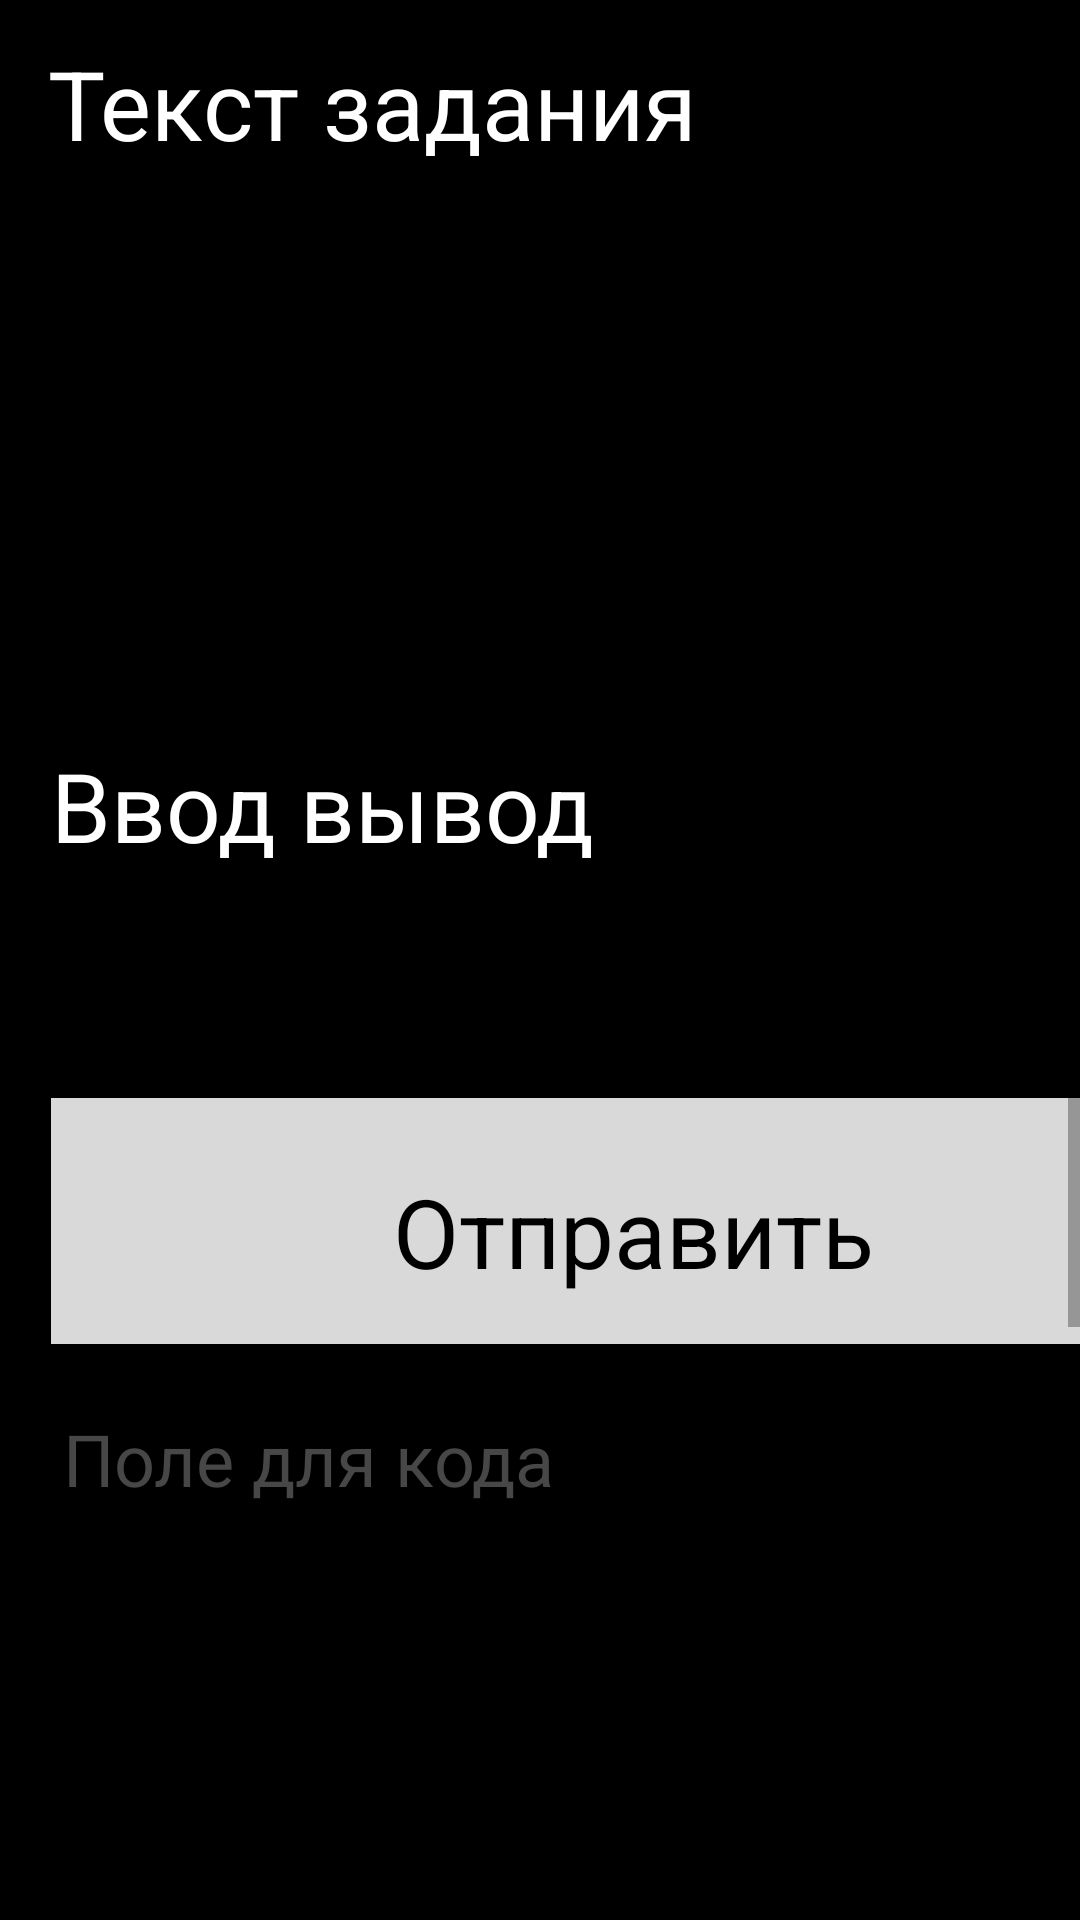

Android layout source for this screen:
<!-- AndroidManifest.xml: application theme AppTheme -->
<!-- res/layout/iphone_13_pro_max___game.xml -->
<ScrollView xmlns:android="http://schemas.android.com/apk/res/android" xmlns:tools="http://schemas.android.com/tools"
	android:layout_width="match_parent" android:layout_height="wrap_content" >
	
	<ScrollView android:id="@+id/iphone_13_pro_max___game" 
		android:layout_width="wrap_content" 
		android:layout_height="match_parent" >

		<RelativeLayout android:id="@+id/content_container" 
			android:layout_width="wrap_content" 
			android:layout_height="wrap_content" >



			<RelativeLayout android:id="@+id/page_iphone_13_pro_max___game_ek1"
				android:layout_marginTop="0dp"
				android:layout_marginStart="0dp"
				android:layout_width="wrap_content"
				android:layout_height="wrap_content"
				>

				<View   android:id="@+id/_bg__iphone_13_pro_max___game_ek2"
					android:background="@drawable/_bg__iphone_13_pro_max___game_ek2_shape"
					 android:layout_marginStart="0dp"
					android:layout_marginTop="0dp"
					android:layout_width="428dp"
					android:layout_height="926dp" />

				<View   android:id="@+id/rectangle_1"
					android:background="@drawable/rectangle_1_shape"
					 android:alpha="0"
					android:layout_marginTop="13dp"
					android:layout_width="402dp"
					android:layout_height="908dp" />

				<View   android:id="@+id/line_1"
					android:background="@drawable/line_1_shape"
					 android:layout_marginStart="17dp"
					android:layout_marginTop="247dp"
					android:layout_width="395dp"
					android:layout_height="3dp" />

				<View   android:id="@+id/line_2"
					android:background="@drawable/line_2_shape"
					 android:layout_marginStart="17dp"
					android:layout_marginTop="368dp"
					android:layout_width="395dp"
					android:layout_height="3dp" />

				<TextView
					android:id="@+id/_____________"
					android:layout_width="433dp"
					android:layout_height="256dp"
					android:layout_marginLeft="16dp"
					android:layout_marginTop="13dp"
					android:fontFamily="Inter"
					android:text="@string/______________string"
					android:textColor="@color/line_1_color"
					android:textSize="32sp" />

				<TextView android:id="@+id/__________"
					android:fontFamily="Inter"
					android:textSize="32sp"
					android:textColor="@color/line_1_color"
					android:layout_marginLeft="17dp"
					android:layout_marginTop="247dp"
					android:layout_width="432dp"
					android:layout_height="140dp"
					android:text="@string/___________string"
					 />

				<EditText
					android:id="@+id/______________ek1"
					android:layout_width="wrap_content"
					android:layout_height="wrap_content"
					android:hint="Поле для кода"
					android:layout_marginTop="460dp"
					android:layout_marginStart="17dp"
					android:textColor="#ffffff"
					android:textColorHint="#474747"

					android:textSize="24sp" />

				<View   android:id="@+id/rectangle_2"
					android:background="@drawable/rectangle_2_shape"
					 android:layout_marginStart="17dp"
					android:layout_marginTop="366dp"
					android:layout_width="395dp"
					android:layout_height="82dp" />

				<TextView android:id="@+id/_________"
					android:fontFamily="Inter"
					android:textSize="32sp"
					android:textColor="@color/_bg__iphone_13_pro_max___game_ek2_color"
					android:layout_marginLeft="131dp"
					android:layout_marginTop="389dp"
					android:layout_width="204dp"
					android:layout_height="61dp"
					android:text="@string/__________string"
					 />

				 

			</RelativeLayout>
		</RelativeLayout>

	</ScrollView>
</ScrollView>
<!-- resources referenced by this layout -->
<resources>
  <color name="_bg__iphone_13_pro_max___game_ek2_color">#000000</color>
  <color name="line_1_color">#FFFFFF</color>
  <!-- drawable _bg__iphone_13_pro_max___game_ek2_shape (drawable-nodpi) -->
  <?xml version="1.0" encoding="utf-8"?>
  <shape xmlns:android="http://schemas.android.com/apk/res/android"
  	android:shape="rectangle" >
  	<solid android:color="@color/_bg__iphone_13_pro_max___game_ek2_color" />
  </shape>
  <!-- drawable rectangle_1_shape (drawable-nodpi) -->
  <?xml version="1.0" encoding="utf-8"?>
  <shape xmlns:android="http://schemas.android.com/apk/res/android"
  	android:shape="rectangle" >
  	<stroke android:color="#ffffff" android:width="3dp" />
  	<solid android:color="@color/rectangle_1_color" />
  </shape>
  <!-- drawable rectangle_2_shape (drawable-nodpi) -->
  <?xml version="1.0" encoding="utf-8"?>
  <shape xmlns:android="http://schemas.android.com/apk/res/android"
  	android:shape="rectangle" >
  	<solid android:color="@color/rectangle_2_color" />
  </shape>
  <!-- drawable vector: png bitmap (drawable, 515 bytes) -->
  <string name="______________string">Текст задания</string>
  <string name="___________string">Ввод вывод</string>
  <string name="__________string">Отправить</string>
  <style name="AppTheme" parent="Theme.AppCompat.Light.DarkActionBar">
  		<item name="colorPrimary">@color/colorPrimary</item>
  		<item name="colorPrimaryDark">@color/colorPrimaryDark</item>
  		<item name="colorAccent">@color/colorAccent</item>
  	</style>
  <color name="rectangle_1_color">#6C2929</color>
  <color name="rectangle_2_color">#D9D9D9</color>
  <color name="colorPrimary">#008577</color>
  <color name="colorPrimaryDark">#00574B</color>
  <color name="colorAccent">#D81B60</color>
</resources>
